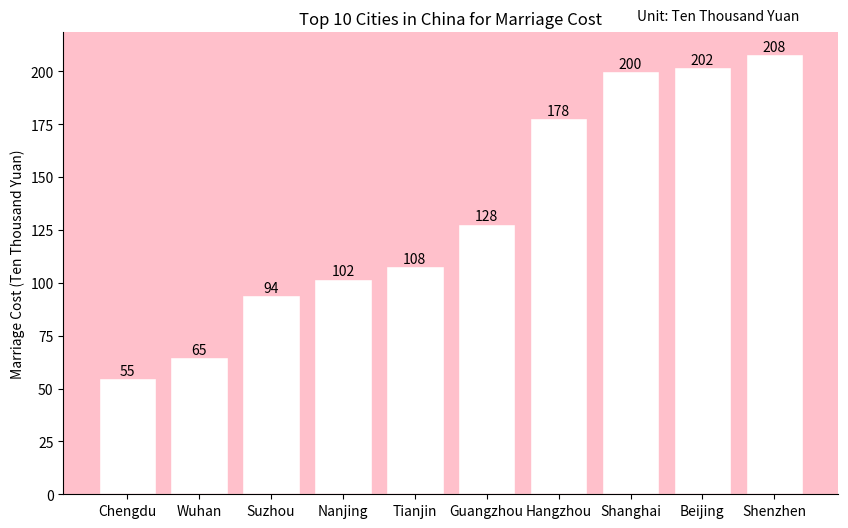

Write Python code to recreate this figure.
import matplotlib.pyplot as plt
import numpy as np

# City names
cities = ["Chengdu", "Wuhan", "Suzhou", "Nanjing", "Tianjin", "Guangzhou", "Hangzhou", "Shanghai", "Beijing", "Shenzhen"]
# Marriage cost (unit: ten thousand yuan)
costs = [55, 65, 94, 102, 108, 128, 178, 200, 202, 208]

x = np.arange(len(cities))  # Used to set the position of the bar chart on the x - axis

# Create a canvas and an axis object
fig, ax = plt.subplots(figsize=(10, 6))
# Draw a bar chart, set the color to white and the border to pink
bars = ax.bar(x, costs, color='white', edgecolor='pink')

# Set the x - axis ticks and labels
ax.set_xticks(x)
ax.set_xticklabels(cities)
# Set the y - axis label
ax.set_ylabel("Marriage Cost (Ten Thousand Yuan)")
# Set the title
ax.set_title("Top 10 Cities in China for Marriage Cost")
# Set the unit to be displayed beside the title
ax.text(0.95, 1.02, "Unit: Ten Thousand Yuan", transform=ax.transAxes, ha='right', va='bottom')

# Label the values on each bar
for bar in bars:
    height = bar.get_height()
    ax.text(bar.get_x() + bar.get_width() / 2, height, f'{height}',
            ha='center', va='bottom')

# Set the background color to pink
ax.set_facecolor('pink')
# Remove the top and right borders
for spine in ['top', 'right']:
    ax.spines[spine].set_visible(False)

plt.show()
